Run: headless pygame with SDL's dummy video driver; simulated clock (each Clock.tick advances the game by its frame time, no real sleeping); random seed 0; keys injected as events and as key.get_pressed() state; mouse plan: one left click at the window centre at the start of phase 2, then a move to the lower-right quarter at the start of phase 3.
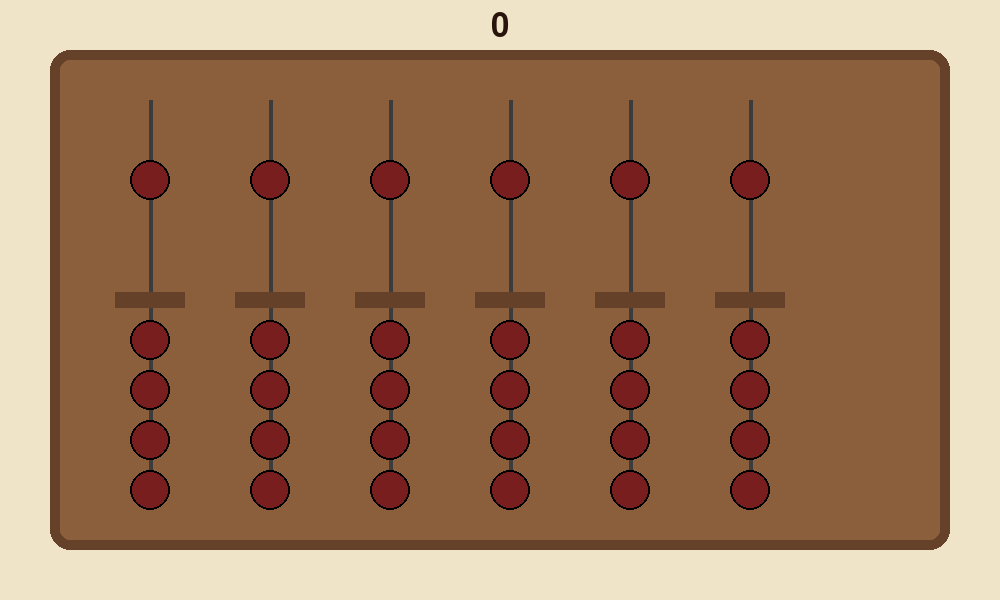
Frame 1 of 4 · flips 1–60 · no input
Frame 2 of 4 · flips 61–180 · clicked the window centre · tapped SPACE, RETURN · held RIGHT (→), D · screen unchanged from frame 1, image omitted
Frame 3 of 4 · flips 181–300 · moved the mouse to the lower-right quarter · held DOWN (↓), S · screen unchanged from frame 2, image omitted
Frame 4 of 4 · flips 301–420 · held LEFT (←), A, UP (↑), W · screen unchanged from frame 3, image omitted

The pygame program that drew these frames:

"""
Interactive Abacus - Realistic Soroban-style abacus
Based on code from conversation with Gippity
"""

import pygame
import sys

pygame.init()

# ----------------------------
# Settings
# ----------------------------
WIDTH, HEIGHT = 1000, 600
FPS = 60
COLUMNS = 6

WOOD = (139, 94, 60)
WOOD_DARK = (100, 65, 40)
BACKGROUND = (240, 228, 200)
BEAD = (120, 30, 30)
BEAD_HIGHLIGHT = (160, 50, 50)
TEXT_COLOR = (40, 20, 10)
METAL = (60, 60, 60)

screen = pygame.display.set_mode((WIDTH, HEIGHT))
pygame.display.set_caption("Interactive Abacus")
clock = pygame.time.Clock()
font = pygame.font.SysFont("georgia", 48)

# ----------------------------
# Bead Class
# ----------------------------
class Bead:
    def __init__(self, x, y, radius, value, is_upper):
        self.x = x
        self.y = y
        self.start_y = y
        self.radius = radius
        self.value = value
        self.is_upper = is_upper
        self.active = False

    def draw(self, surface):
        color = BEAD_HIGHLIGHT if self.active else BEAD
        pygame.draw.circle(surface, color, (self.x, int(self.y)), self.radius)
        pygame.draw.circle(surface, (0, 0, 0), (self.x, int(self.y)), self.radius, 2)

    def is_clicked(self, pos):
        mx, my = pos
        return (mx - self.x) ** 2 + (my - self.y) ** 2 <= self.radius ** 2


# ----------------------------
# Column Class
# ----------------------------
class Column:
    def __init__(self, x):
        self.x = x
        self.bar_y = HEIGHT // 2
        self.spacing = 50
        self.bead_radius = 20
        
        # Upper bead (value 5)
        self.upper = Bead(x, self.bar_y - 120, self.bead_radius, 5, True)
        
        # Lower beads (value 1)
        self.lowers = []
        for i in range(4):
            y = self.bar_y + 40 + i * self.spacing
            self.lowers.append(Bead(x, y, self.bead_radius, 1, False))

    def draw(self, surface):
        # Rod
        pygame.draw.line(surface, METAL, (self.x, 100), (self.x, HEIGHT - 100), 4)
        
        # Divider bar
        pygame.draw.rect(surface, WOOD_DARK, (self.x - 35, self.bar_y - 8, 70, 16))
        
        self.upper.draw(surface)
        for bead in self.lowers:
            bead.draw(surface)

    def handle_click(self, pos):
        # Upper bead
        if self.upper.is_clicked(pos):
            self.upper.active = not self.upper.active
            if self.upper.active:
                self.upper.y = self.bar_y - 30
            else:
                self.upper.y = self.bar_y - 120
        
        # Lower beads
        for i, bead in enumerate(self.lowers):
            if bead.is_clicked(pos):
                if bead.active:
                    # deactivate this and above
                    for j in range(i, 4):
                        self.lowers[j].active = False
                        self.lowers[j].y = self.bar_y + 40 + j * self.spacing
                else:
                    # activate this and below
                    for j in range(0, i + 1):
                        self.lowers[j].active = True
                        self.lowers[j].y = self.bar_y - 10 - (i - j) * self.spacing

    def get_value(self):
        total = 0
        if self.upper.active:
            total += 5
        total += sum(b.active for b in self.lowers)
        return total


# ----------------------------
# Create Columns
# ----------------------------
columns = []
start_x = 150
gap = 120

for i in range(COLUMNS):
    columns.append(Column(start_x + i * gap))


# ----------------------------
# Draw Frame
# ----------------------------
def draw_frame():
    pygame.draw.rect(screen, WOOD, (50, 50, WIDTH - 100, HEIGHT - 100), border_radius=20)
    pygame.draw.rect(screen, WOOD_DARK, (50, 50, WIDTH - 100, HEIGHT - 100), 10, border_radius=20)


# ----------------------------
# Calculate Total Number
# ----------------------------
def calculate_total():
    total = 0
    for i, col in enumerate(reversed(columns)):
        total += col.get_value() * (10 ** i)
    return total


# ----------------------------
# Main Loop
# ----------------------------
running = True

while running:
    clock.tick(FPS)
    screen.fill(BACKGROUND)
    
    for event in pygame.event.get():
        if event.type == pygame.QUIT:
            running = False
        if event.type == pygame.MOUSEBUTTONDOWN:
            for col in columns:
                col.handle_click(event.pos)

    draw_frame()
    
    for col in columns:
        col.draw(screen)

    # Display number
    total = calculate_total()
    text_surface = font.render(str(total), True, TEXT_COLOR)
    screen.blit(text_surface, (WIDTH // 2 - text_surface.get_width() // 2, 10))

    pygame.display.flip()

pygame.quit()
sys.exit()
